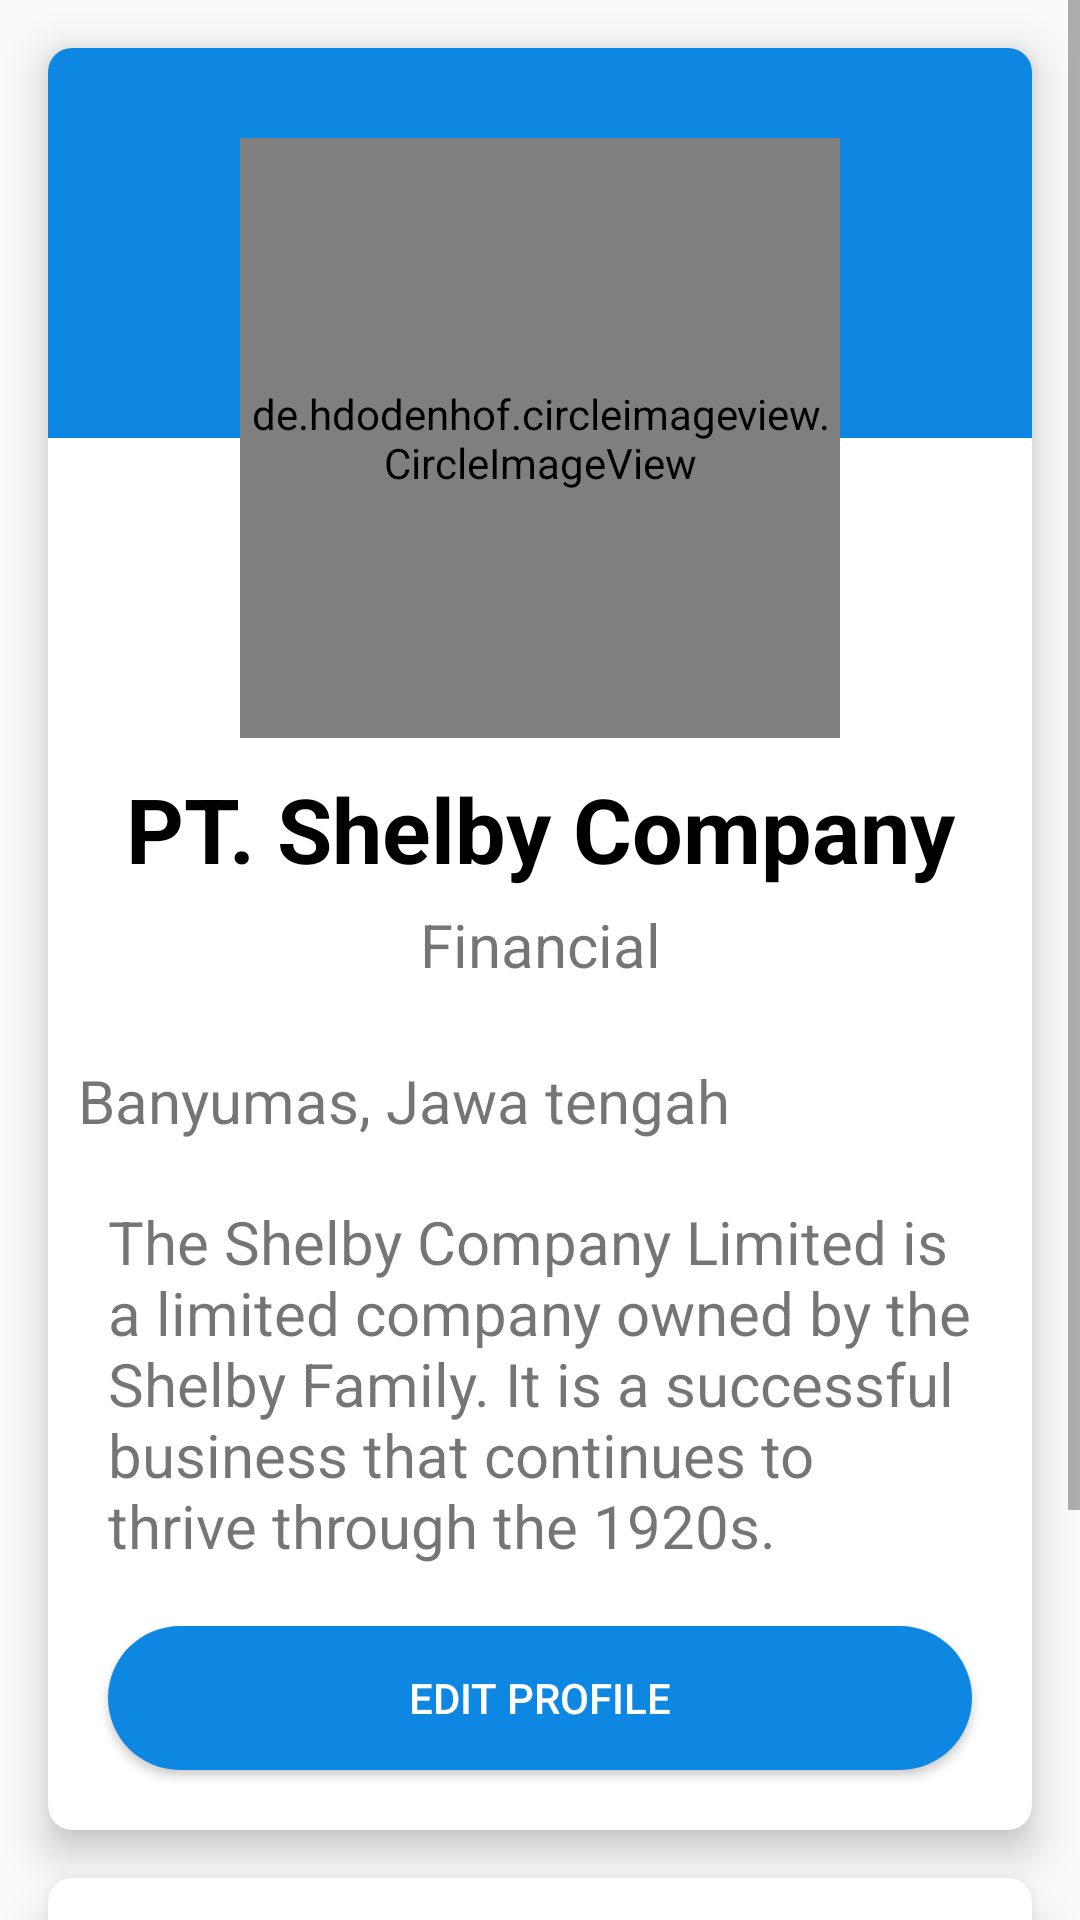

Produce the Android XML layout that renders to this screen, including the resource entries it uses.
<!-- AndroidManifest.xml: application theme AppTheme -->
<!-- res/layout/activity_profile_company.xml -->
<?xml version="1.0" encoding="utf-8"?>
<layout
    xmlns:android="http://schemas.android.com/apk/res/android"
    xmlns:app="http://schemas.android.com/apk/res-auto"
    xmlns:tools="http://schemas.android.com/tools"
    tools:context=".activity.profile.detail_profile.company.ProfileCompanyActivity">

    <ScrollView
        android:layout_width="match_parent"
        android:layout_height="match_parent">

        <androidx.constraintlayout.widget.ConstraintLayout
            android:layout_width="match_parent"
            android:layout_height="wrap_content">

            <androidx.cardview.widget.CardView
                android:id="@+id/company_view"
                android:layout_width="match_parent"
                android:layout_height="wrap_content"
                android:layout_marginHorizontal="16dp"
                android:layout_marginTop="16dp"
                app:cardCornerRadius="8dp"
                app:cardElevation="8dp"
                app:layout_constraintEnd_toEndOf="parent"
                app:layout_constraintStart_toStartOf="parent"
                app:layout_constraintTop_toTopOf="parent">

                <androidx.constraintlayout.widget.ConstraintLayout
                    android:layout_width="match_parent"
                    android:layout_height="wrap_content">

                    <View
                        android:id="@+id/view1"
                        android:layout_width="match_parent"
                        android:layout_height="130dp"
                        android:background="@color/colorPrimary"
                        app:layout_constraintEnd_toEndOf="parent"
                        app:layout_constraintStart_toStartOf="parent"
                        app:layout_constraintTop_toTopOf="parent" />

                    <de.hdodenhof.circleimageview.CircleImageView
                        android:id="@+id/profile_photo"
                        android:layout_width="200dp"
                        android:layout_height="200dp"
                        android:src="@drawable/profil1"
                        android:layout_marginTop="30dp"
                        app:layout_constraintLeft_toLeftOf="parent"
                        app:layout_constraintRight_toRightOf="parent"
                        app:layout_constraintTop_toTopOf="@id/view1"
                        />

                    <TextView
                        android:id="@+id/company_name"
                        android:layout_width="wrap_content"
                        android:layout_height="wrap_content"
                        android:textSize="30sp"
                        android:textStyle="bold"
                        android:textColor="@color/colorBlack"
                        android:text="PT. Shelby Company"
                        android:layout_marginTop="10dp"
                        app:layout_constraintLeft_toLeftOf="parent"
                        app:layout_constraintRight_toRightOf="parent"
                        app:layout_constraintTop_toBottomOf="@id/profile_photo"/>

                    <TextView
                        android:id="@+id/company_field"
                        android:layout_width="wrap_content"
                        android:layout_height="wrap_content"
                        android:textSize="20sp"
                        android:text="Financial"
                        android:layout_marginTop="5dp"
                        app:layout_constraintLeft_toLeftOf="parent"
                        app:layout_constraintRight_toRightOf="parent"
                        app:layout_constraintTop_toBottomOf="@id/company_name"/>

                    <TextView
                        android:id="@+id/com_location"
                        android:layout_width="wrap_content"
                        android:layout_height="wrap_content"
                        android:text="@string/com_location"
                        android:textSize="20sp"
                        android:layout_marginTop="25dp"
                        android:layout_marginLeft="10dp"
                        app:layout_constraintTop_toBottomOf="@id/company_field"
                        app:layout_constraintLeft_toLeftOf="parent"
                        app:drawableStartCompat="@drawable/ic_location" />

                    <TextView
                        android:id="@+id/com_deskripsi"
                        android:layout_width="match_parent"
                        android:layout_height="wrap_content"
                        android:text="@string/comdeskripsi"
                        android:textSize="20sp"
                        android:layout_marginTop="20dp"
                        android:layout_marginLeft="20dp"
                        android:layout_marginRight="20dp"
                        app:layout_constraintLeft_toLeftOf="parent"
                        app:layout_constraintRight_toRightOf="parent"
                        app:layout_constraintTop_toBottomOf="@id/com_location"/>

                    <Button
                        android:id="@+id/btn_edit_company"
                        android:layout_width="match_parent"
                        android:layout_height="wrap_content"
                        android:text="Edit profile"
                        android:layout_marginTop="20dp"
                        android:layout_marginLeft="20dp"
                        android:layout_marginRight="20dp"
                        android:layout_marginBottom="20dp"
                        android:textColor="@color/colorWhite"
                        android:background="@drawable/rounded_button"
                        app:layout_constraintTop_toBottomOf="@id/com_deskripsi"
                        app:layout_constraintLeft_toLeftOf="parent"
                        app:layout_constraintRight_toRightOf="parent"
                        app:layout_constraintBottom_toBottomOf="parent"
                        />


                </androidx.constraintlayout.widget.ConstraintLayout>

            </androidx.cardview.widget.CardView>

            <androidx.cardview.widget.CardView
                android:id="@+id/company_view2"
                android:layout_width="match_parent"
                android:layout_height="wrap_content"
                android:layout_marginHorizontal="16dp"
                android:layout_marginTop="16dp"
                app:cardCornerRadius="8dp"
                app:cardElevation="8dp"
                app:layout_constraintEnd_toEndOf="parent"
                app:layout_constraintStart_toStartOf="parent"
                app:layout_constraintTop_toBottomOf="@id/company_view">

                <LinearLayout
                    android:layout_width="match_parent"
                    android:layout_height="wrap_content"
                    android:orientation="vertical">

                    <TextView
                        android:id="@+id/company_email"
                        android:layout_width="match_parent"
                        android:layout_height="wrap_content"
                        android:text="@string/company_email"
                        android:textSize="20sp"
                        android:drawablePadding="16dp"
                        android:layout_margin="10dp"
                        app:drawableStartCompat="@drawable/ic_email"/>

                    <TextView
                        android:id="@+id/company_instagram"
                        android:layout_width="match_parent"
                        android:layout_height="wrap_content"
                        android:text="@string/ig_teks"
                        android:textSize="20sp"
                        android:drawablePadding="16dp"
                        android:layout_margin="10dp"
                        app:drawableStartCompat="@drawable/ic_instagram"/>

                    <TextView
                        android:id="@+id/company_github"
                        android:layout_width="match_parent"
                        android:layout_height="wrap_content"
                        android:text="@string/git_teks"
                        android:textSize="20sp"
                        android:drawablePadding="16dp"
                        android:layout_margin="10dp"
                        app:drawableStartCompat="@drawable/ic_github"/>

                    <TextView
                        android:id="@+id/company_gitlab"
                        android:layout_width="match_parent"
                        android:layout_height="wrap_content"
                        android:text="@string/git_teks"
                        android:textSize="20sp"
                        android:drawablePadding="16dp"
                        android:layout_margin="10dp"
                        app:drawableStartCompat="@drawable/ic_gitlab"/>

                </LinearLayout>
            </androidx.cardview.widget.CardView>
        </androidx.constraintlayout.widget.ConstraintLayout>
    </ScrollView>


</layout>
<!-- resources referenced by this layout -->
<resources>
  <color name="colorBlack">#000000</color>
  <color name="colorPrimary">#0E87E2</color>
  <color name="colorWhite">#FFFFFF</color>
  <!-- drawable ic_github (drawable) -->
  <vector android:height="25dp" android:viewportHeight="24"
      android:viewportWidth="24" android:width="25dp" xmlns:android="http://schemas.android.com/apk/res/android">
      <path android:fillColor="#212121" android:pathData="m12,0.5c-6.63,0 -12,5.28 -12,11.792 0,5.211 3.438,9.63 8.205,11.188 0.6,0.111 0.82,-0.254 0.82,-0.567 0,-0.28 -0.01,-1.022 -0.015,-2.005 -3.338,0.711 -4.042,-1.582 -4.042,-1.582 -0.546,-1.361 -1.335,-1.725 -1.335,-1.725 -1.087,-0.731 0.084,-0.716 0.084,-0.716 1.205,0.082 1.838,1.215 1.838,1.215 1.07,1.803 2.809,1.282 3.495,0.981 0.108,-0.763 0.417,-1.282 0.76,-1.577 -2.665,-0.295 -5.466,-1.309 -5.466,-5.827 0,-1.287 0.465,-2.339 1.235,-3.164 -0.135,-0.298 -0.54,-1.497 0.105,-3.121 0,0 1.005,-0.316 3.3,1.209 0.96,-0.262 1.98,-0.392 3,-0.398 1.02,0.006 2.04,0.136 3,0.398 2.28,-1.525 3.285,-1.209 3.285,-1.209 0.645,1.624 0.24,2.823 0.12,3.121 0.765,0.825 1.23,1.877 1.23,3.164 0,4.53 -2.805,5.527 -5.475,5.817 0.42,0.354 0.81,1.077 0.81,2.182 0,1.578 -0.015,2.846 -0.015,3.229 0,0.309 0.21,0.678 0.825,0.56 4.801,-1.548 8.236,-5.97 8.236,-11.173 0,-6.512 -5.373,-11.792 -12,-11.792z"/>
  </vector>
  <!-- drawable ic_gitlab (drawable) -->
  <vector android:height="23.96875dp" android:viewportHeight="236"
      android:viewportWidth="256" android:width="26dp" xmlns:android="http://schemas.android.com/apk/res/android">
      <path android:fillColor="#E24329" android:pathData="M128.075,236.075L128.075,236.075L175.179,91.104L80.971,91.104L128.075,236.075L128.075,236.075Z"/>
      <path android:fillColor="#FC6D26" android:pathData="M128.075,236.074L80.971,91.104L14.956,91.104L128.075,236.074L128.075,236.074Z"/>
      <path android:fillColor="#FCA326" android:pathData="M14.956,91.104L14.956,91.104L0.642,135.16C-0.664,139.178 0.766,143.58 4.184,146.063L128.075,236.075L14.956,91.104L14.956,91.104Z"/>
      <path android:fillColor="#E24329" android:pathData="M14.956,91.105L80.971,91.105L52.6,3.79C51.141,-0.703 44.785,-0.702 43.326,3.79L14.956,91.105L14.956,91.105Z"/>
      <path android:fillColor="#FC6D26" android:pathData="M128.075,236.074L175.179,91.104L241.194,91.104L128.075,236.074L128.075,236.074Z"/>
      <path android:fillColor="#FCA326" android:pathData="M241.194,91.104L241.194,91.104L255.508,135.16C256.814,139.178 255.384,143.58 251.965,146.063L128.075,236.075L241.194,91.104L241.194,91.104Z"/>
      <path android:fillColor="#E24329" android:pathData="M241.194,91.105L175.179,91.105L203.55,3.79C205.009,-0.703 211.365,-0.702 212.824,3.79L241.194,91.105L241.194,91.105Z"/>
  </vector>
  <!-- drawable rounded_button (drawable-v24) -->
  <?xml version="1.0" encoding="utf-8"?>
  <shape
  xmlns:android="http://schemas.android.com/apk/res/android"
  android:shape="rectangle">
  <solid android:color="@color/colorPrimary"/>
  <corners android:radius="150dp"/>
  
  </shape>
  <string name="com_location">Banyumas, Jawa tengah</string>
  <string name="comdeskripsi">The Shelby Company Limited is a limited company owned by the Shelby Family. It is a successful business that continues to thrive through the 1920s.</string>
  <string name="company_email">shelbycompany@gmail.com</string>
  <string name="git_teks">shelbycompany18</string>
  <string name="ig_teks">shelby_18</string>
  <style name="AppTheme" parent="Theme.AppCompat.Light.NoActionBar">
          
          <item name="colorPrimary">@color/colorPrimaryDark</item>
          <item name="colorPrimaryDark">@color/colorPrimaryDark</item>
          <item name="colorAccent">@color/colorAccent</item>
  
      </style>
  <color name="colorPrimaryDark">#3700B3</color>
  <color name="colorAccent">#03DAC5</color>
</resources>
